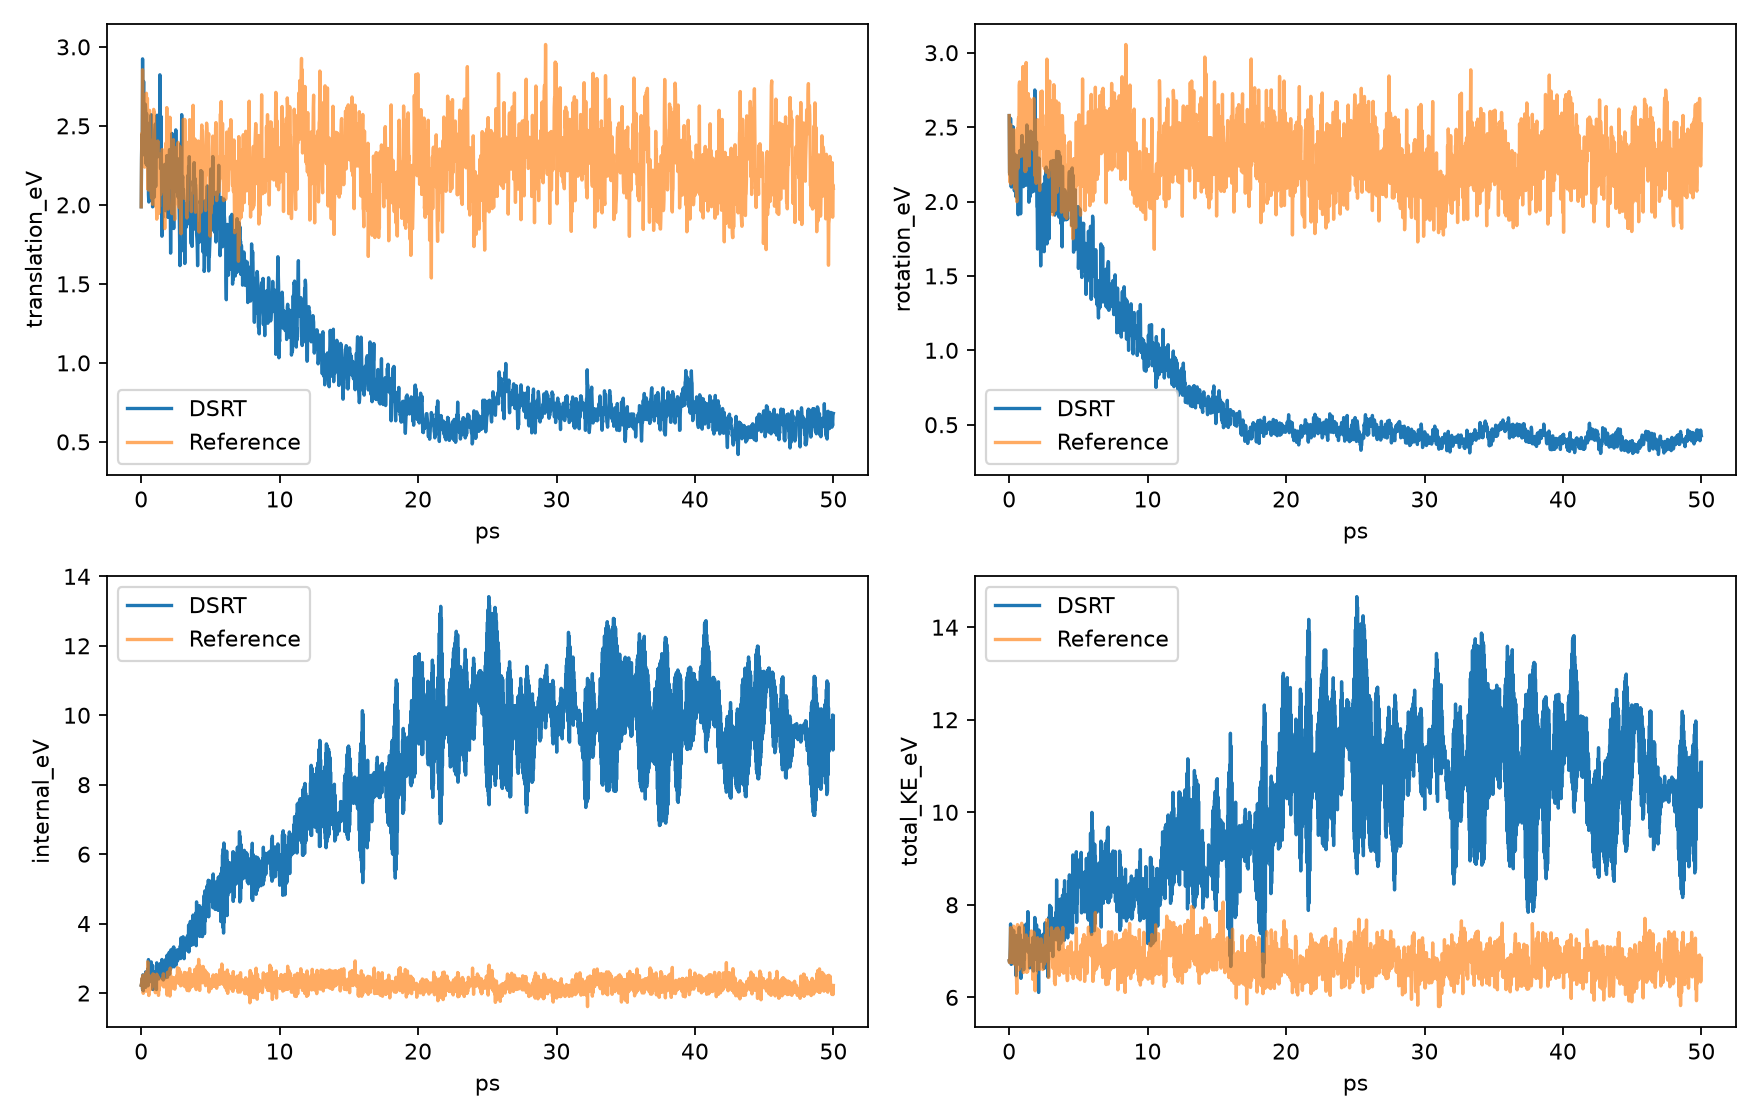

Source data for this figure (header and first rows):
time_ps, model_translation_eV, reference_translation_eV, model_rotation_eV, reference_rotation_eV, model_internal_eV, reference_internal_eV, model_total_KE_eV, reference_total_KE_eV
0.0, 1.988, 1.988, 2.578, 2.578, 2.226, 2.226, 6.792, 6.792
0.025, 2.301, 2.277, 2.194, 2.186, 2.264, 2.288, 6.759, 6.75
0.05, 2.444, 2.452, 2.18, 2.13, 2.231, 2.261, 6.855, 6.843
0.075, 2.37, 2.3, 2.307, 2.297, 2.424, 2.441, 7.101, 7.038
0.1, 2.924, 2.855, 2.558, 2.517, 2.103, 2.134, 7.586, 7.506
0.125, 2.536, 2.5, 2.173, 2.118, 2.525, 2.513, 7.234, 7.131
0.15, 2.551, 2.598, 2.098, 2.181, 2.064, 1.991, 6.713, 6.769
0.175, 2.781, 2.656, 2.247, 2.275, 2.46, 2.47, 7.488, 7.402
0.2, 2.454, 2.383, 2.366, 2.477, 2.322, 2.399, 7.142, 7.258
0.225, 2.464, 2.458, 2.274, 2.238, 2.424, 2.491, 7.162, 7.186
0.25, 2.315, 2.239, 2.244, 2.407, 2.173, 2.104, 6.732, 6.75
0.275, 2.507, 2.464, 2.503, 2.423, 2.421, 2.411, 7.431, 7.298
0.3, 2.637, 2.572, 2.497, 2.145, 2.16, 2.187, 7.294, 6.904
0.325, 2.591, 2.487, 2.24, 2.482, 2.609, 2.569, 7.441, 7.538
0.35, 2.259, 2.285, 2.322, 2.412, 2.184, 2.052, 6.765, 6.749
0.375, 2.57, 2.706, 2.072, 2.18, 2.472, 2.513, 7.115, 7.399
0.4, 2.576, 2.402, 2.149, 2.181, 2.244, 2.127, 6.969, 6.709
0.425, 2.251, 2.554, 2.143, 2.086, 2.597, 2.629, 6.991, 7.269
0.45, 2.472, 2.674, 2.064, 2.148, 2.363, 2.325, 6.898, 7.148
0.475, 2.517, 2.103, 2.069, 2.224, 2.696, 2.899, 7.282, 7.226
0.5, 2.227, 2.518, 2.031, 2.193, 2.21, 2.161, 6.467, 6.871
0.525, 2.063, 2.094, 2.31, 2.049, 2.964, 2.441, 7.338, 6.584
0.55, 2.018, 2.158, 2.247, 1.999, 2.467, 1.93, 6.733, 6.087
0.575, 2.092, 2.371, 2.123, 2.476, 2.699, 2.406, 6.914, 7.253
0.6, 2.109, 2.598, 2.272, 2.491, 2.489, 2.483, 6.871, 7.572
0.625, 2.493, 2.2, 2.18, 2.222, 2.445, 2.425, 7.119, 6.846
0.65, 2.324, 2.228, 1.911, 2.516, 2.489, 2.115, 6.725, 6.86
0.675, 2.253, 2.409, 2.114, 2.563, 2.859, 2.484, 7.226, 7.456
0.7, 2.535, 2.114, 1.972, 2.379, 2.488, 2.104, 6.994, 6.597
0.725, 2.57, 2.066, 2.045, 2.782, 2.897, 2.423, 7.513, 7.27
0.75, 2.314, 2.043, 2.311, 2.804, 2.343, 2.197, 6.968, 7.043
0.775, 2.314, 2.048, 2.342, 2.301, 2.705, 2.458, 7.362, 6.807
0.8, 2.2, 2.212, 2.201, 2.334, 2.291, 2.41, 6.693, 6.955
0.825, 1.988, 2.004, 1.917, 2.365, 2.798, 2.302, 6.703, 6.671
0.85, 2.211, 2.303, 2.098, 2.705, 2.101, 2.55, 6.411, 7.559
0.875, 2.058, 2.448, 2.196, 2.328, 2.614, 2.232, 6.868, 7.008
0.9, 2.347, 2.604, 2.431, 2.467, 2.137, 2.529, 6.915, 7.601
0.925, 2.233, 2.403, 2.444, 2.306, 2.557, 2.351, 7.234, 7.06
0.95, 2.05, 2.587, 2.112, 2.334, 2.432, 2.203, 6.594, 7.123
0.975, 2.276, 2.34, 2.102, 2.527, 2.404, 2.35, 6.782, 7.216
1.0, 2.476, 2.176, 2.105, 2.907, 2.381, 2.435, 6.961, 7.519
1.025, 2.512, 2.165, 2.1, 2.361, 2.603, 2.01, 7.215, 6.536
1.05, 2.117, 2.241, 2.283, 2.526, 2.197, 2.358, 6.597, 7.125
1.075, 2.431, 1.987, 2.211, 2.783, 2.581, 2.151, 7.223, 6.921
1.1, 2.503, 2.029, 2.215, 2.585, 2.101, 2.164, 6.819, 6.778
1.125, 2.311, 1.91, 2.38, 2.694, 2.871, 2.543, 7.561, 7.147
1.15, 2.567, 2.086, 2.239, 2.201, 2.495, 2.366, 7.301, 6.653
1.175, 2.409, 2.278, 2.143, 2.546, 2.589, 2.069, 7.141, 6.893
1.2, 2.325, 2.404, 2.109, 2.205, 2.729, 2.287, 7.163, 6.896
1.225, 2.305, 1.946, 2.255, 2.934, 2.442, 2.468, 7.003, 7.348
1.25, 2.514, 2.196, 2.245, 2.415, 2.687, 1.933, 7.445, 6.543
1.275, 2.407, 1.948, 2.514, 2.381, 2.407, 2.369, 7.328, 6.698
1.3, 2.462, 2.16, 2.456, 2.688, 2.692, 2.085, 7.609, 6.933
1.325, 2.337, 1.988, 2.246, 2.347, 2.491, 2.217, 7.074, 6.552
1.35, 2.823, 2.159, 2.423, 2.47, 2.607, 2.354, 7.853, 6.983
1.375, 2.567, 2.32, 2.192, 2.725, 2.848, 2.216, 7.608, 7.261
1.4, 2.23, 2.065, 2.283, 2.374, 2.46, 2.26, 6.973, 6.699
1.425, 2.562, 2.282, 1.995, 2.264, 2.59, 2.399, 7.148, 6.945
1.45, 2.359, 2.105, 2.063, 2.241, 2.586, 2.345, 7.008, 6.691
1.475, 2.077, 2.242, 2.075, 2.69, 2.484, 2.32, 6.636, 7.251
... 1,940 more rows
